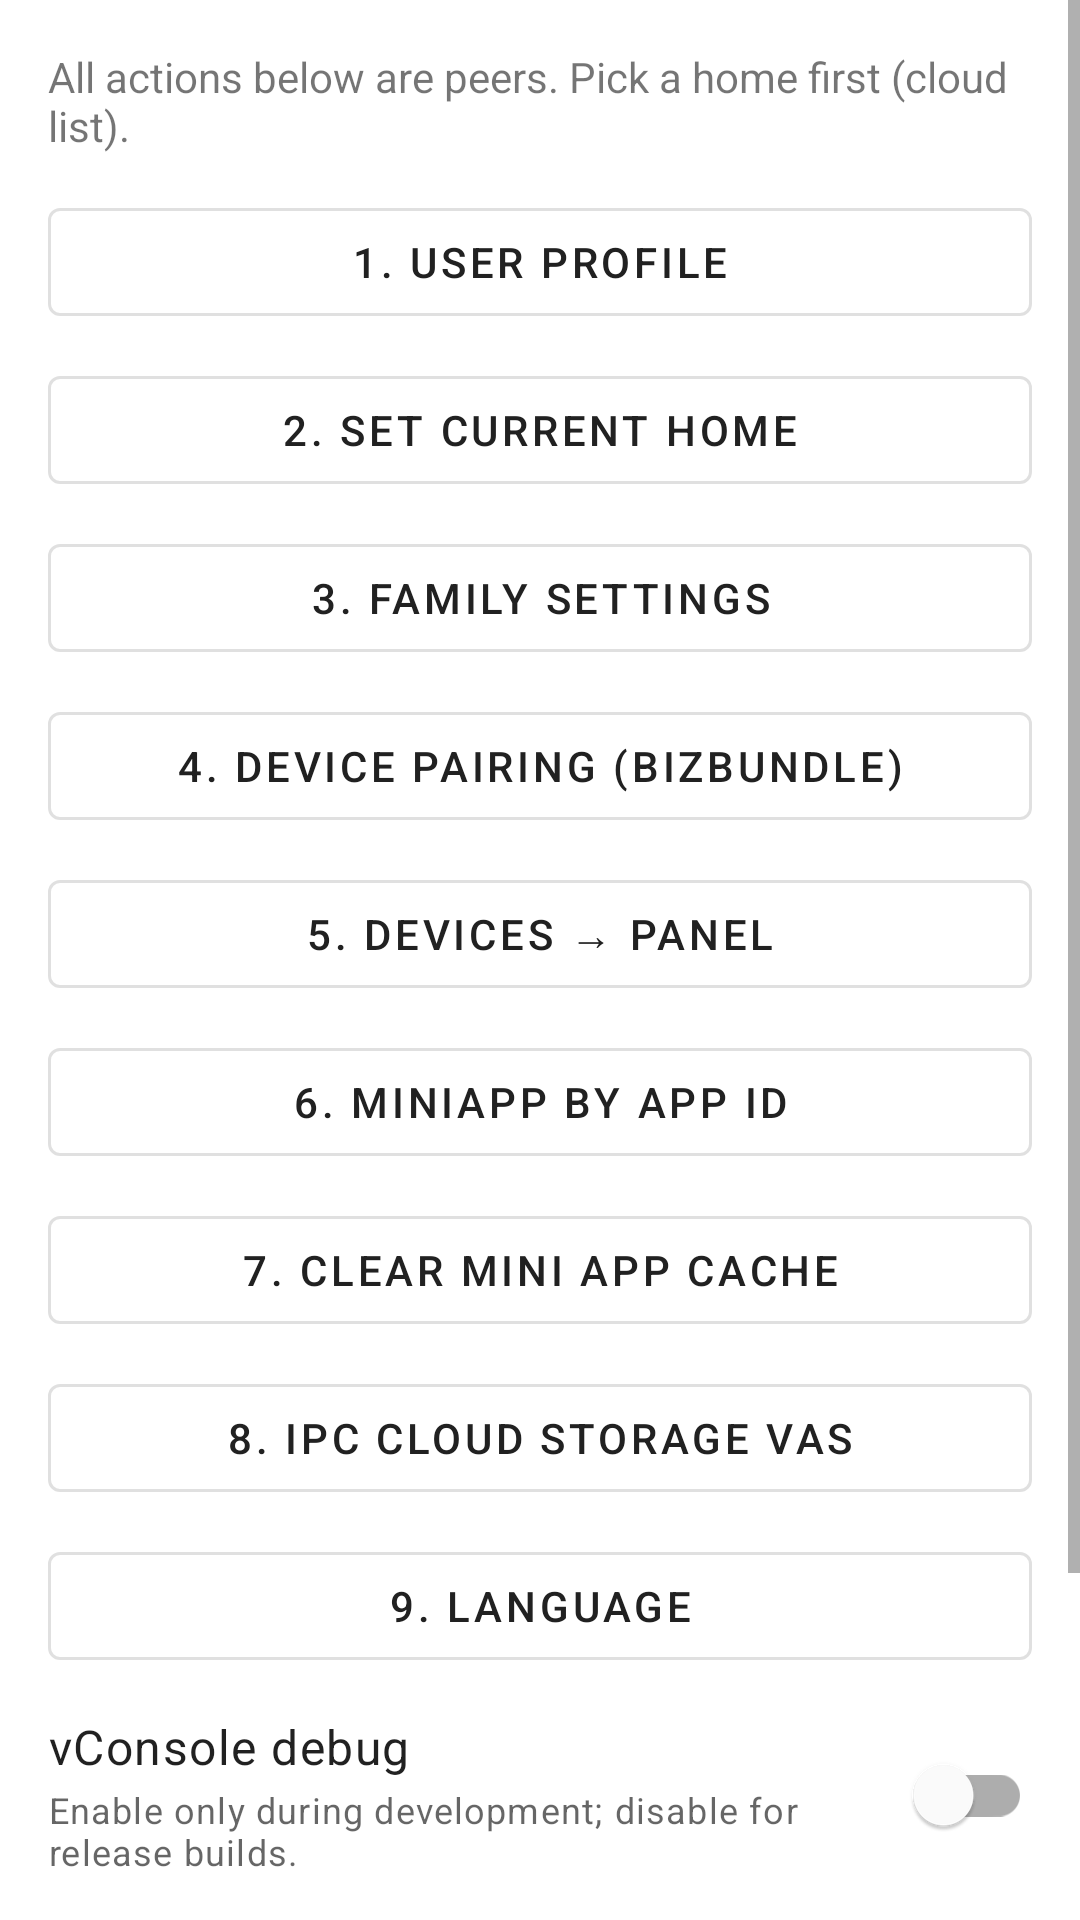

Here is an Android app screen rendered from its layout file. Give the layout XML and the strings, colors and styles it references.
<!-- AndroidManifest.xml: application theme Base_BizBundle_Theme -->
<!-- res/layout/hub.xml -->
<?xml version="1.0" encoding="utf-8"?>
<ScrollView xmlns:android="http://schemas.android.com/apk/res/android"
    xmlns:app="http://schemas.android.com/apk/res-auto"
    android:layout_width="match_parent"
    android:layout_height="match_parent"
    android:fillViewport="true">

    <LinearLayout
        android:layout_width="match_parent"
        android:layout_height="wrap_content"
        android:orientation="vertical"
        android:padding="16dp">

        <com.google.android.material.textview.MaterialTextView
            android:layout_width="match_parent"
            android:layout_height="wrap_content"
            android:paddingBottom="12dp"
            android:text="@string/demo_hub_subtitle"
          />

        <com.google.android.material.button.MaterialButton
            android:id="@+id/btn_profile"
            style="@style/Widget.MaterialComponents.Button.OutlinedButton"
            android:layout_width="match_parent"
            android:layout_height="wrap_content"
            android:layout_marginBottom="8dp"
            android:text="@string/demo_btn_profile" />

        <com.google.android.material.button.MaterialButton
            android:id="@+id/btn_pick_home"
            style="@style/Widget.MaterialComponents.Button.OutlinedButton"
            android:layout_width="match_parent"
            android:layout_height="wrap_content"
            android:layout_marginBottom="8dp"
            android:text="@string/demo_btn_home" />

        <com.google.android.material.button.MaterialButton
            android:id="@+id/btn_family_setting"
            style="@style/Widget.MaterialComponents.Button.OutlinedButton"
            android:layout_width="match_parent"
            android:layout_height="wrap_content"
            android:layout_marginBottom="8dp"
            android:text="@string/demo_btn_family_setting" />

        <com.google.android.material.button.MaterialButton
            android:id="@+id/btn_activator"
            style="@style/Widget.MaterialComponents.Button.OutlinedButton"
            android:layout_width="match_parent"
            android:layout_height="wrap_content"
            android:layout_marginBottom="8dp"
            android:text="@string/demo_btn_activator" />

        <com.google.android.material.button.MaterialButton
            android:id="@+id/btn_devices"
            style="@style/Widget.MaterialComponents.Button.OutlinedButton"
            android:layout_width="match_parent"
            android:layout_height="wrap_content"
            android:layout_marginBottom="8dp"
            android:text="@string/demo_btn_devices" />

        <com.google.android.material.button.MaterialButton
            android:id="@+id/btn_miniapp"
            style="@style/Widget.MaterialComponents.Button.OutlinedButton"
            android:layout_width="match_parent"
            android:layout_height="wrap_content"
            android:layout_marginBottom="8dp"
            android:text="@string/demo_btn_miniapp" />

        <com.google.android.material.button.MaterialButton
            android:id="@+id/btn_miniapp_clear"
            style="@style/Widget.MaterialComponents.Button.OutlinedButton"
            android:layout_width="match_parent"
            android:layout_height="wrap_content"
            android:layout_marginBottom="8dp"
            android:text="@string/demo_btn_miniapp_clear" />

        <com.google.android.material.button.MaterialButton
            android:id="@+id/btn_ipc_cloud_vas"
            style="@style/Widget.MaterialComponents.Button.OutlinedButton"
            android:layout_width="match_parent"
            android:layout_height="wrap_content"
            android:layout_marginBottom="8dp"
            android:text="@string/demo_btn_ipc_cloud_vas" />

        <com.google.android.material.button.MaterialButton
            android:id="@+id/btn_language"
            style="@style/Widget.MaterialComponents.Button.OutlinedButton"
            android:layout_width="match_parent"
            android:layout_height="wrap_content"
            android:layout_marginBottom="8dp"
            android:text="@string/language_setting" />

        <LinearLayout
            android:layout_width="match_parent"
            android:layout_height="wrap_content"
            android:layout_marginBottom="8dp"
            android:gravity="center_vertical"
            android:orientation="horizontal"
            android:paddingTop="4dp"
            android:paddingBottom="4dp">

            <LinearLayout
                android:layout_width="0dp"
                android:layout_height="wrap_content"
                android:layout_weight="1"
                android:orientation="vertical">

                <com.google.android.material.textview.MaterialTextView
                    android:layout_width="match_parent"
                    android:layout_height="wrap_content"
                    android:text="@string/demo_vconsole_label"
                    android:textAppearance="?attr/textAppearanceBody1" />

                <com.google.android.material.textview.MaterialTextView
                    android:layout_width="match_parent"
                    android:layout_height="wrap_content"
                    android:paddingTop="2dp"
                    android:text="@string/demo_vconsole_hint"
                    android:textAppearance="?attr/textAppearanceCaption" />
            </LinearLayout>

            <com.google.android.material.switchmaterial.SwitchMaterial
                android:id="@+id/switch_vconsole"
                android:layout_width="wrap_content"
                android:layout_height="wrap_content"
                android:layout_marginStart="12dp" />
        </LinearLayout>

        <com.google.android.material.button.MaterialButton
            android:id="@+id/btn_logout"
            android:layout_width="match_parent"
            android:layout_height="wrap_content"
            android:layout_marginTop="16dp"
            android:text="@string/demo_btn_logout"
            app:backgroundTint="?attr/colorSecondary" />

        <com.google.android.material.button.MaterialButton
            android:id="@+id/cancel"
            android:layout_width="match_parent"
            android:layout_height="wrap_content"
            android:layout_marginTop="16dp"
            android:text="@string/demo_btn_logout"
            app:backgroundTint="?attr/colorSecondary" />
    </LinearLayout>
</ScrollView>
<!-- resources referenced by this layout -->
<resources>
  <string name="demo_btn_activator">4. Device pairing (BizBundle)</string>
  <string name="demo_btn_devices">5. Devices → panel</string>
  <string name="demo_btn_family_setting">3. Family settings</string>
  <string name="demo_btn_home">2. Set current home</string>
  <string name="demo_btn_ipc_cloud_vas">8. IPC cloud storage VAS</string>
  <string name="demo_btn_logout">Logout</string>
  <string name="demo_btn_miniapp">6. MiniApp by App ID</string>
  <string name="demo_btn_miniapp_clear">7. Clear mini app cache</string>
  <string name="demo_btn_profile">1. User profile</string>
  <string name="demo_hub_subtitle">All actions below are peers. Pick a home first (cloud list).</string>
  <string name="demo_vconsole_hint">Enable only during development; disable for release builds.</string>
  <string name="demo_vconsole_label">vConsole debug</string>
  <string name="language_setting">9. Language</string>
  <color name="status_font_color">@color/thing_theme_color_b2_n5</color>
  <color name="status_bg_color">@color/thing_theme_color_b2</color>
  <color name="navbar_font_color">@color/thing_theme_color_b2_n5</color>
  <color name="navbar_bg_color">#303030</color>
  <color name="app_bg_color">@color/thing_theme_color_b1</color>
  <color name="list_primary_color">@color/thing_theme_color_b6_n1</color>
  <color name="list_sub_color">@color/thing_theme_color_b6_n2</color>
  <color name="list_secondary_color">@color/thing_theme_color_b6_2_n1</color>
  <color name="list_line_color">@color/thing_theme_color_b6_n7</color>
  <color name="list_bg_color">@color/thing_theme_color_b6</color>
  <color name="primary_button_font_color">@color/thing_theme_color_m1_n1</color>
  <color name="primary_button_bg_color">@color/thing_theme_color_m1</color>
  <color name="secondary_button_font_color">@color/thing_theme_color_m1</color>
  <color name="secondary_button_bg_color">#FFFFFF</color>
  <color name="notice_font_color">#FF5A28</color>
  <color name="notice_bg_color">#FFF8D8</color>
  <!-- drawable bg_text_bts (drawable) -->
  <?xml version="1.0" encoding="utf-8"?>
  <selector xmlns:android="http://schemas.android.com/apk/res/android">
  
      <item android:state_focused="true">
          <shape android:shape="rectangle">
              <corners android:radius="@dimen/thing_mg_2" />
  
              <solid android:color="@color/primary_button_select_color" />
          </shape>
      </item>
      <item android:state_selected="true">
          <shape android:shape="rectangle">
              <corners android:radius="@dimen/thing_mg_2" />
  
              <solid android:color="@color/primary_button_select_color" />
          </shape>
      </item>
      <item android:state_pressed="true">
          <shape android:shape="rectangle">
              <corners android:radius="@dimen/thing_mg_2" />
  
              <solid android:color="@color/primary_button_select_color" />
          </shape>
      </item>
      <item android:state_enabled="true">
          <shape android:shape="rectangle">
              <corners android:radius="@dimen/thing_mg_2" />
  
              <solid android:color="@color/primary_button_bg_color" />
          </shape>
      </item>
      <item android:state_enabled="false">
          <shape>
              <corners android:radius="@dimen/thing_mg_2" />
  
              <solid android:color="@color/gray_99" />
          </shape>
      </item>
  </selector>
  <color name="primary_button_select_color">@color/thing_theme_color_m1_2</color>
</resources>
